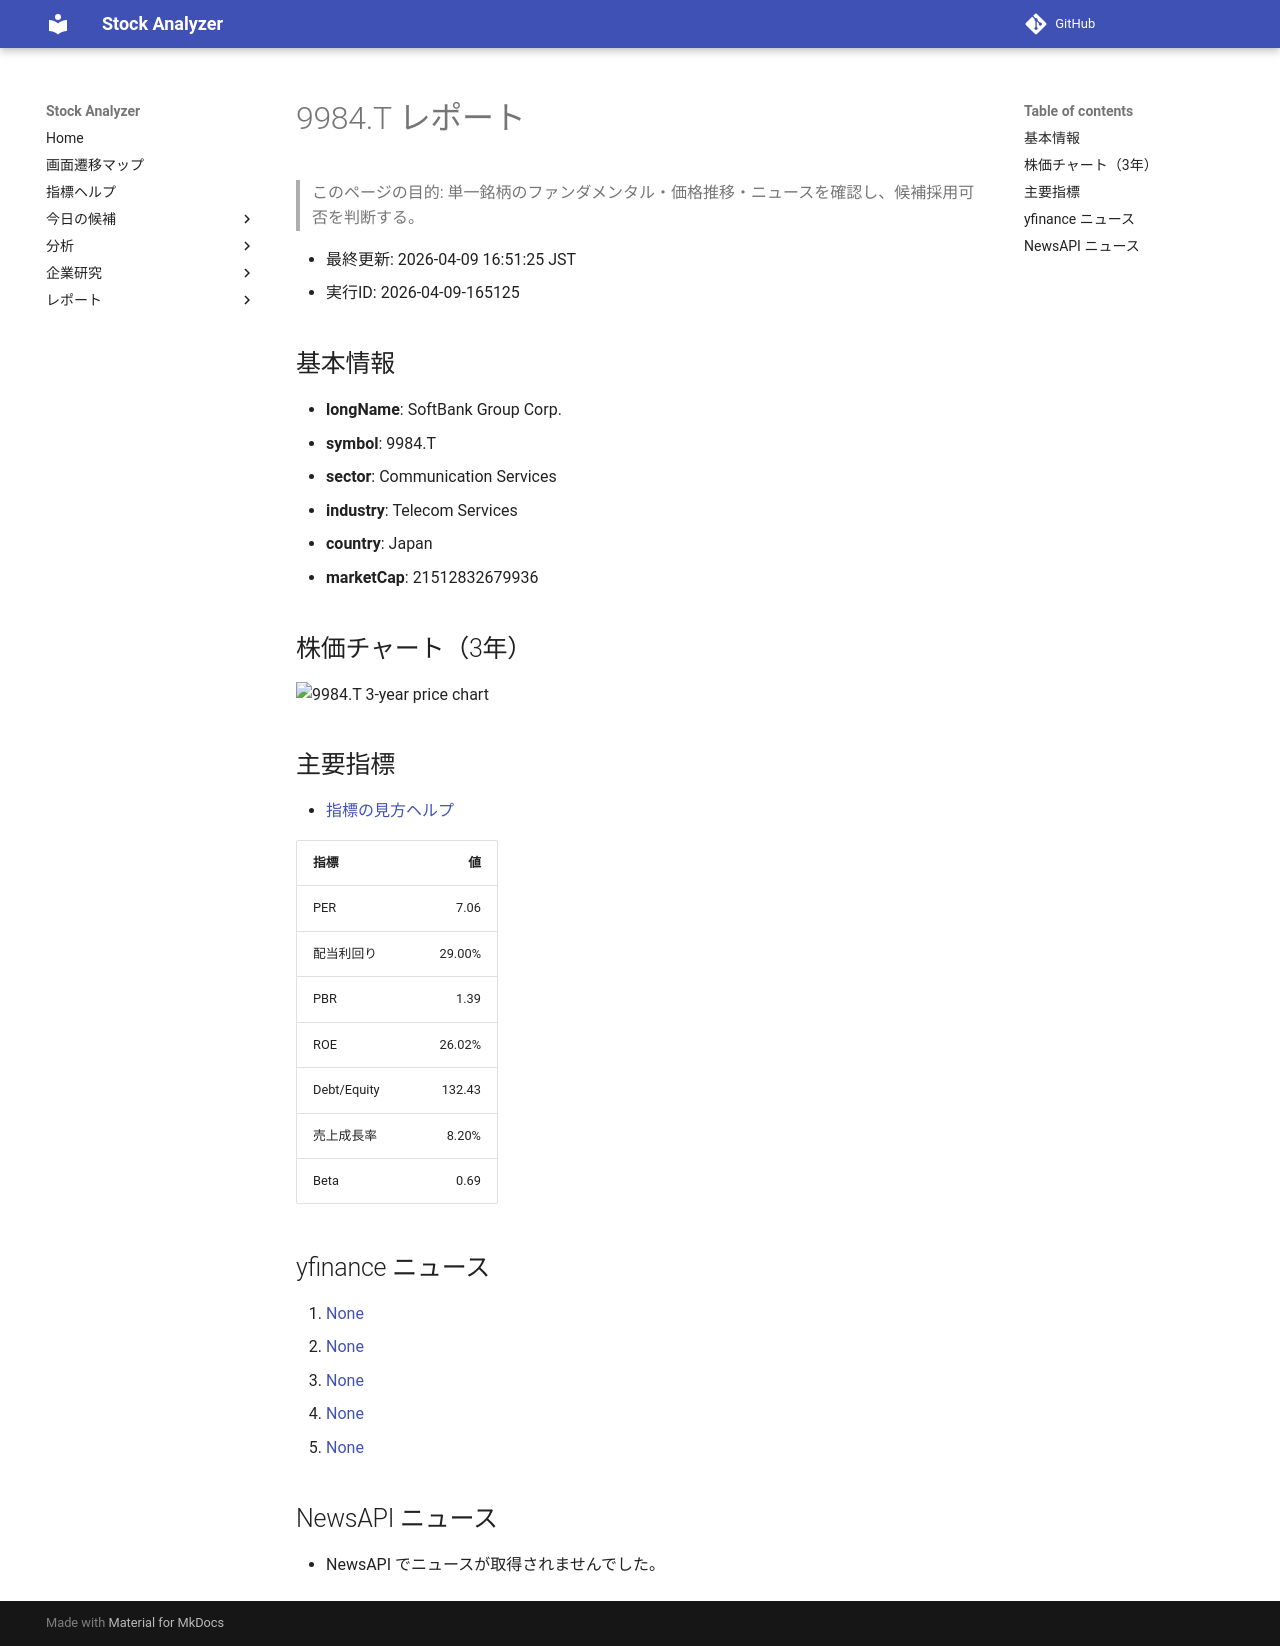

repository: Yumi-note/Making-APP · page: stocks/2026-04-09/165125/9984_T/index.html · generator: mkdocs

# 9984.T レポート

> このページの目的: 単一銘柄のファンダメンタル・価格推移・ニュースを確認し、候補採用可否を判断する。

- 最終更新: 2026-04-09 16:51:25 JST
- 実行ID: 2026-04-09-165125

## 基本情報

- **longName**: SoftBank Group Corp.
- **symbol**: 9984.T
- **sector**: Communication Services
- **industry**: Telecom Services
- **country**: Japan
- **marketCap**: 21512832679936

## 株価チャート（3年）

![9984.T 3-year price chart](9984_T_3y.png)

## 主要指標

- [指標の見方ヘルプ](../../../../indicators.md)

| 指標 | 値 |
|---|---:|
| PER | 7.06 |
| 配当利回り | 29.00% |
| PBR | 1.39 |
| ROE | 26.02% |
| Debt/Equity | 132.43 |
| 売上成長率 | 8.20% |
| Beta | 0.69 |

## yfinance ニュース

1. [None](None)
2. [None](None)
3. [None](None)
4. [None](None)
5. [None](None)

## NewsAPI ニュース

- NewsAPI でニュースが取得されませんでした。
